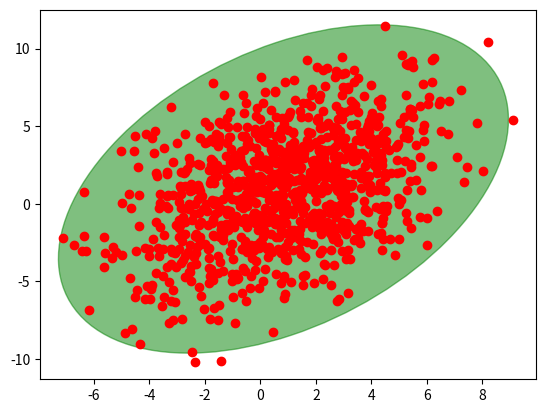

The matplotlib source for this figure:
import numpy as np

import matplotlib.pyplot as plt
from matplotlib.patches import Ellipse

def plot_point_cov(points, nstd=2, ax=None, **kwargs):
  
    pos = points.mean(axis=0)
    cov = np.cov(points, rowvar=False)
    return plot_cov_ellipse(cov, pos, nstd, ax, **kwargs)

def plot_cov_ellipse(cov, pos, nstd=2, ax=None, **kwargs):

    def eigsorted(cov):
        vals, vecs = np.linalg.eigh(cov)
        order = vals.argsort()[::-1]
        return vals[order], vecs[:,order]

    if ax is None:
        ax = plt.gca()

    vals, vecs = eigsorted(cov)
    theta = np.degrees(np.arctan2(*vecs[:,0][::-1]))

    width, height = 2 * nstd * np.sqrt(vals)
    ellip = Ellipse(xy=pos, width=width, height=height, angle=theta, **kwargs)

    ax.add_artist(ellip)
    return ellip

if __name__ == '__main__':
    #-- Example usage -----------------------
    # Generate some random, correlated data
    points = np.random.multivariate_normal(
            mean=(1,1), cov=[[0.4, 9],[9, 10]], size=1000
            )
    # Plot the raw points...
    x, y = points.T
    plt.plot(x, y, 'ro')

    # Plot a transparent 3 standard deviation covariance ellipse
    plot_point_cov(points, nstd=3, alpha=0.5, color='green')

plt.show()
